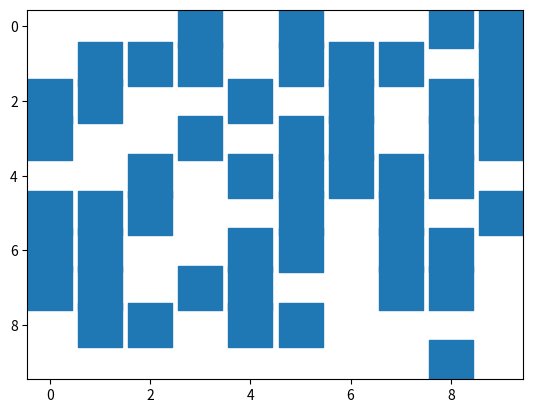

Write the Python code that produced this figure.
import numpy as np
import matplotlib.pyplot as plt
import itertools
import matplotlib

GRID_SIZE = (10, 10)
FT = [False, True]

m = np.random.rand(10, 10) > 0.5
y, x = np.nonzero(m)
plt.scatter(x, y, marker="s", s=1000)
plt.gca().invert_yaxis()

plt.show()
